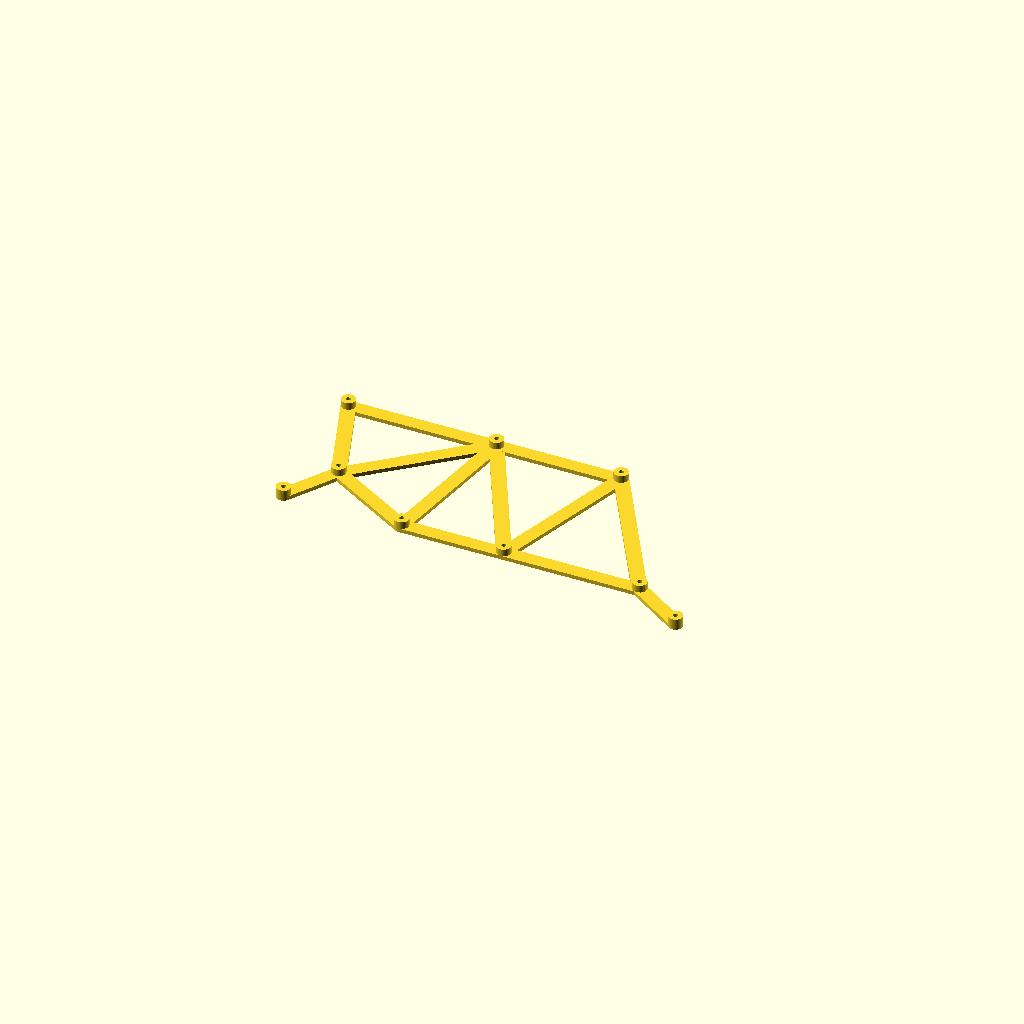
Cell 1: the model at its default parameters.
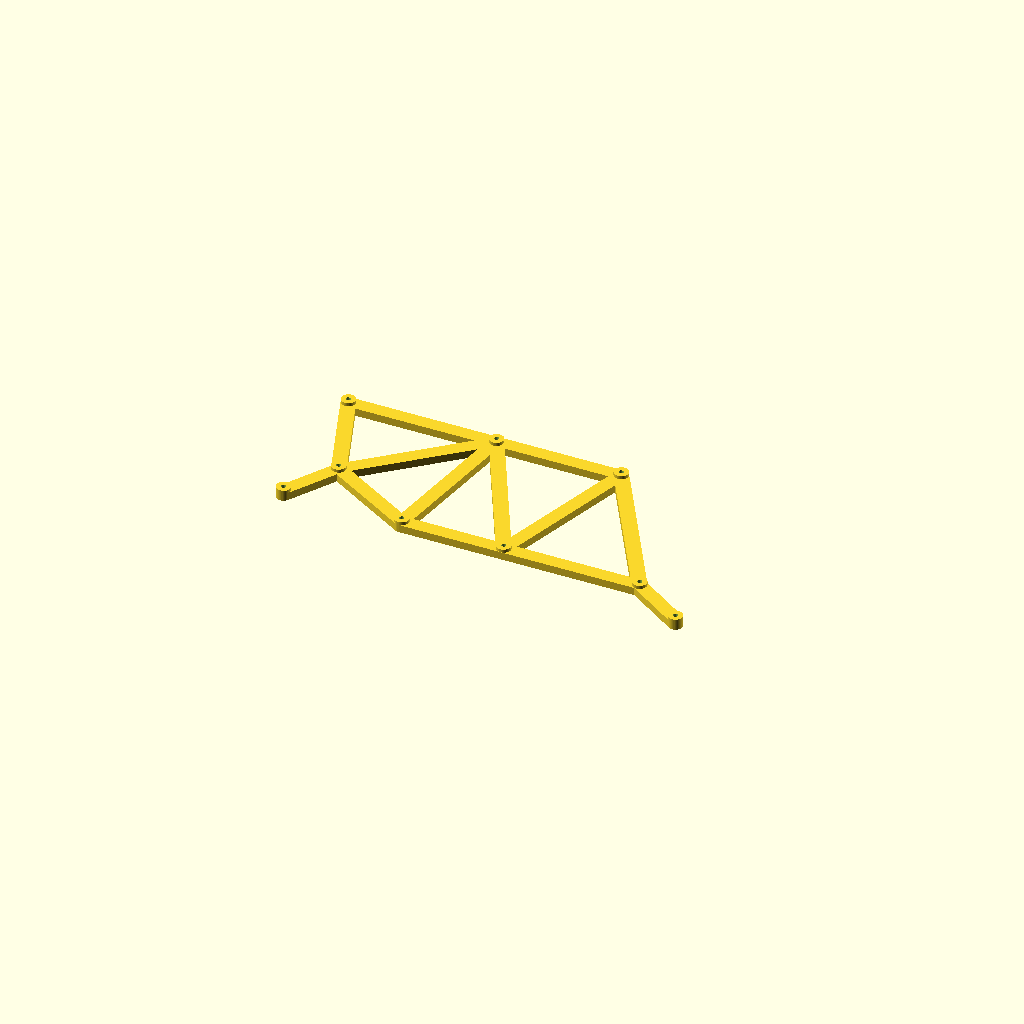
Cell 2: the same model with webHt = 3.
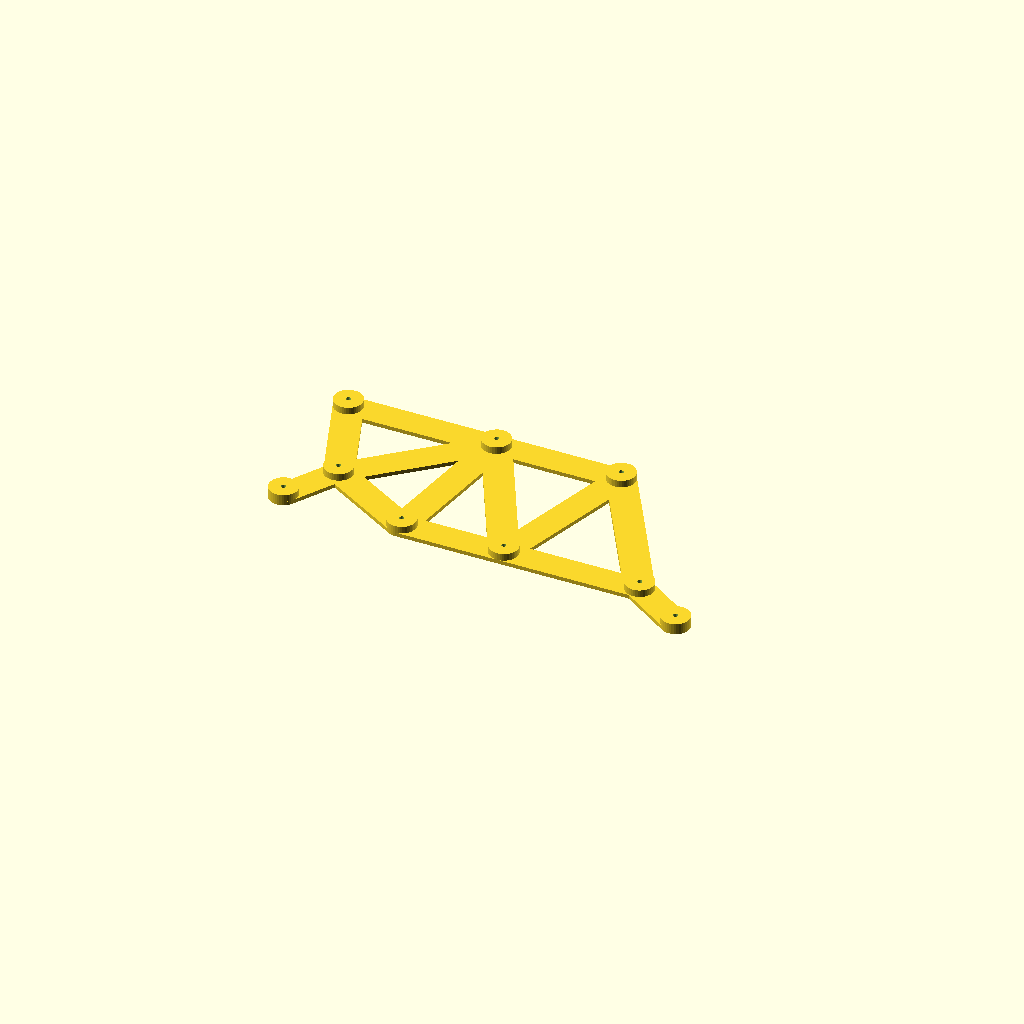
Cell 3: the same model with supDia = 11.
One fixed orthographic camera (rotation 55°, 0°, 25°; colour scheme Cornfield) for every cell.
The OpenSCAD source (keyboards/quefrency/undersupport-right-65.scad):
totHt   = 4.25; // 4.25 fits too nicely, loose
webHt   = 1.5;
supDia  = 5.5;
boltDia = 1.8;

$fn=40;

supports=[[2,13.25],[14,33],[0,71],[57,71],[47.5,13.25],
          [86.75,13.25],[105,71],[139,13.25],[159,0]];

complete();

module complete() {
   difference() {
      web();

      for (i=[0:8]) {
         translate(supports[i]) {
            translate([0,0,-0.1]) cylinder(h=totHt+0.2,d=boltDia);
         }
      }
   }
}

module web() {
   for (i=[0:8]) {
      translate(supports[i]) {
         cylinder(h=totHt,d=supDia);
      }
   }
   for(i=[1:8]) {
      hull() {
         translate(supports[i-1]) cylinder(h=webHt,d=supDia);
         translate(supports[i]) cylinder(h=webHt,d=supDia);
      }
   }
   hull() {
      translate(supports[1]) cylinder(h=webHt,d=supDia);
      translate(supports[3]) cylinder(h=webHt,d=supDia);
   }
   hull() {
      translate(supports[1]) cylinder(h=webHt,d=supDia);
      translate(supports[4]) cylinder(h=webHt,d=supDia);
   }
   hull() {
      translate(supports[3]) cylinder(h=webHt,d=supDia);
      translate(supports[5]) cylinder(h=webHt,d=supDia);
   }
   hull() {
      translate(supports[5]) cylinder(h=webHt,d=supDia);
      translate(supports[7]) cylinder(h=webHt,d=supDia);
   }
   hull() {
      translate(supports[3]) cylinder(h=webHt,d=supDia);
      translate(supports[6]) cylinder(h=webHt,d=supDia);
   }
}
Parameter table extracted from the source (name, type, default, range or options):
totHt: number, default 4.25
webHt: number, default 1.5
supDia: number, default 5.5
boltDia: number, default 1.8
